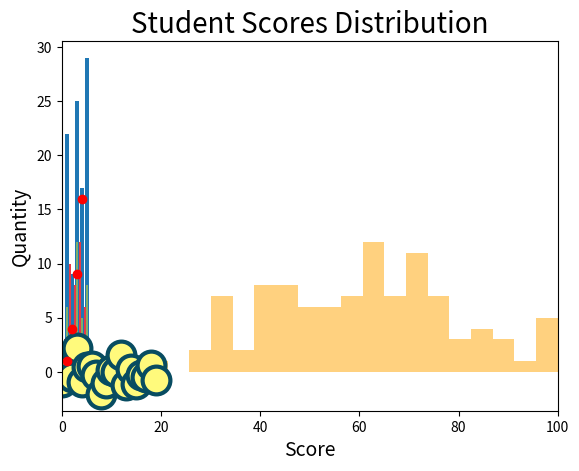

Reproduce this figure in Python. (Note: this script raises an exception after producing the figure.)
#!/usr/bin/env python
# coding: utf-8

# In[2]:


import numpy as np
import matplotlib.pyplot as plt
import pandas as pd


# In[3]:


x = np.linspace(-10,10,100)
y = np.sin(x)
plt.plot(x , y)


# In[9]:


x = np.linspace(0, 10, 200)
y = np.sin(5*x) / (1+x**2)
plt.plot(x,y,'y')


# In[13]:


x = np.linspace(-10,10,200)
y = np.cos(x)

plt.plot(x,y,'r:')


# In[18]:


plt.plot(x,y, c='r', lw=2 , ls =':')


# In[19]:


x = range(20)
y = np.random.randn(20)
plt.plot(x, y, marker='o')


# In[20]:


plt.plot(x, y, c='#6b8fb4', lw=5, marker='o', mfc='#fffa7c', mec="#084c61", mew=3, ms=20)


# In[26]:


plt.plot([1,2,3,4] , [1,4,9,16],'ro')
plt.xlabel('x')
plt.ylabel('y')
plt.title('Title')


# In[27]:


plt.bar(range(1,6), np.random.randint(1,30,5))


# In[28]:


import numpy as np
from matplotlib import pyplot as plt

#100個學生的分數
data = [73, 71, 34, 85, 80, 100, 57, 78, 88, 98, 
        46, 34, 74, 86, 41, 54, 80, 40, 71, 46, 
        43, 51, 58, 61, 71, 70, 65, 39, 28, 62, 
        49, 89, 73, 38, 41, 51, 45, 64, 51, 34, 
        42, 58, 67, 56, 71, 45, 32, 42, 59, 98, 
        33, 64, 55, 67, 50, 45, 64, 63, 85, 39, 
        48, 62, 34, 67, 100, 58, 68, 34, 38, 70, 
        64, 74, 62, 73, 45, 17, 68, 26, 69, 56, 
        76, 59, 45, 95, 78, 77, 70, 59, 91, 79, 
        53, 78, 61, 84, 56, 96, 68, 64, 46, 70]
data = np.array(data) # 將分數串列轉換為np陣列
#以等差級數決定方盒的數量，為20
bins = np.linspace(np.ceil(min(data)), np.floor(max(data)), 20)
#繪出直方圖，顏色為橘色，透明度為0.5
plt.hist(data, bins, color='orange', alpha=0.5)
#設定X軸刻度
plt.xlim([0, 100])
#設定X軸名稱
plt.xlabel('Score', size=14)
#設定Y軸名稱
plt.ylabel('Quantity', size=14)
#設定圖標題
plt.title('Student Scores Distribution', size=20)
#顯示圖
plt.show()


# In[29]:


x = np.arange(1,6)
plt.bar(x - 0.4, [3, 10, 8, 12, 6], width=0.4, ec='none', fc='#e63946')
plt.bar(x, [6, 3, 12, 5, 8], width=0.4, ec='none', fc='#7fb069')


# In[30]:


data = [5, 20, 15, 25, 10]

plt.bar(range(len(data)), data, color='rgb') # or `color=['r', 'g', 'b']`
plt.show()


# In[31]:


data = [5, 20, 15, 25, 10]

plt.bar(range(len(data)), data, ec='r', ls='--', lw=2)#ec=edgecolor
plt.show()


# In[33]:


data = [5, 20, 15, 25, 10]

plt.bar(range(len(data)), data, ec='k', lw=1, hatch='/')#hatch关键字可用来设置填充样式，可取值为：/, \, |, -, +, x, o, O, ., *
plt.show()


# In[34]:


data = [5, 20, 15, 25, 10]
labels = ['Tom', 'Dick', 'Harry', 'Slim', 'Jim']

plt.bar(range(len(data)), data, tick_label=labels)#tick_label可設置字串在X軸
plt.show()


# In[35]:


#通过bottom参数，可以绘制堆叠柱状图。例如：

import numpy as np
import matplotlib.pyplot as plt

size = 5
x = np.arange(size)
a = np.random.random(size)
b = np.random.random(size)

plt.bar(x, a, label='a')
plt.bar(x, b, bottom=a, label='b')
plt.legend()
plt.show()


# In[36]:


A = np.random.randint(2,15,5)
B = np.random.randint(2,15,5)
C = np.random.randint(2,15,5)
plt.bar(x, A, fc='#e63946', ec='none')
plt.bar(x, B, fc='#7fb069', ec='none', bottom = A)
plt.bar(x, C, fc='#e55934', ec='none', bottom = A+B)


# In[38]:


# plt.barh方法的签名为：

# barh(bottom, width, height=0.8, left=None, **kwargs)

# 使用barh方法绘制条形图

data = [5, 20, 15, 25, 10]

plt.barh(range(len(data)), data ,fc='#e55934', ec='none')
plt.show()


# In[39]:


#正负条形图
a = np.array([5, 20, 15, 25, 10])
b = np.array([10, 15, 20, 15, 5])

plt.barh(range(len(a)), a)
plt.barh(range(len(b)), -b)
plt.show()


# In[40]:


#12個月的銷售額
sale = np.array([22, 22, 17, 21, 22, 19, 21, 19, 20, 15, 24, 19])
#12個月的利潤
profit = np.array([12, 15, 11, 17, 11, 12, 11, 10, 16, 16, 13, 11])


# In[ ]:




